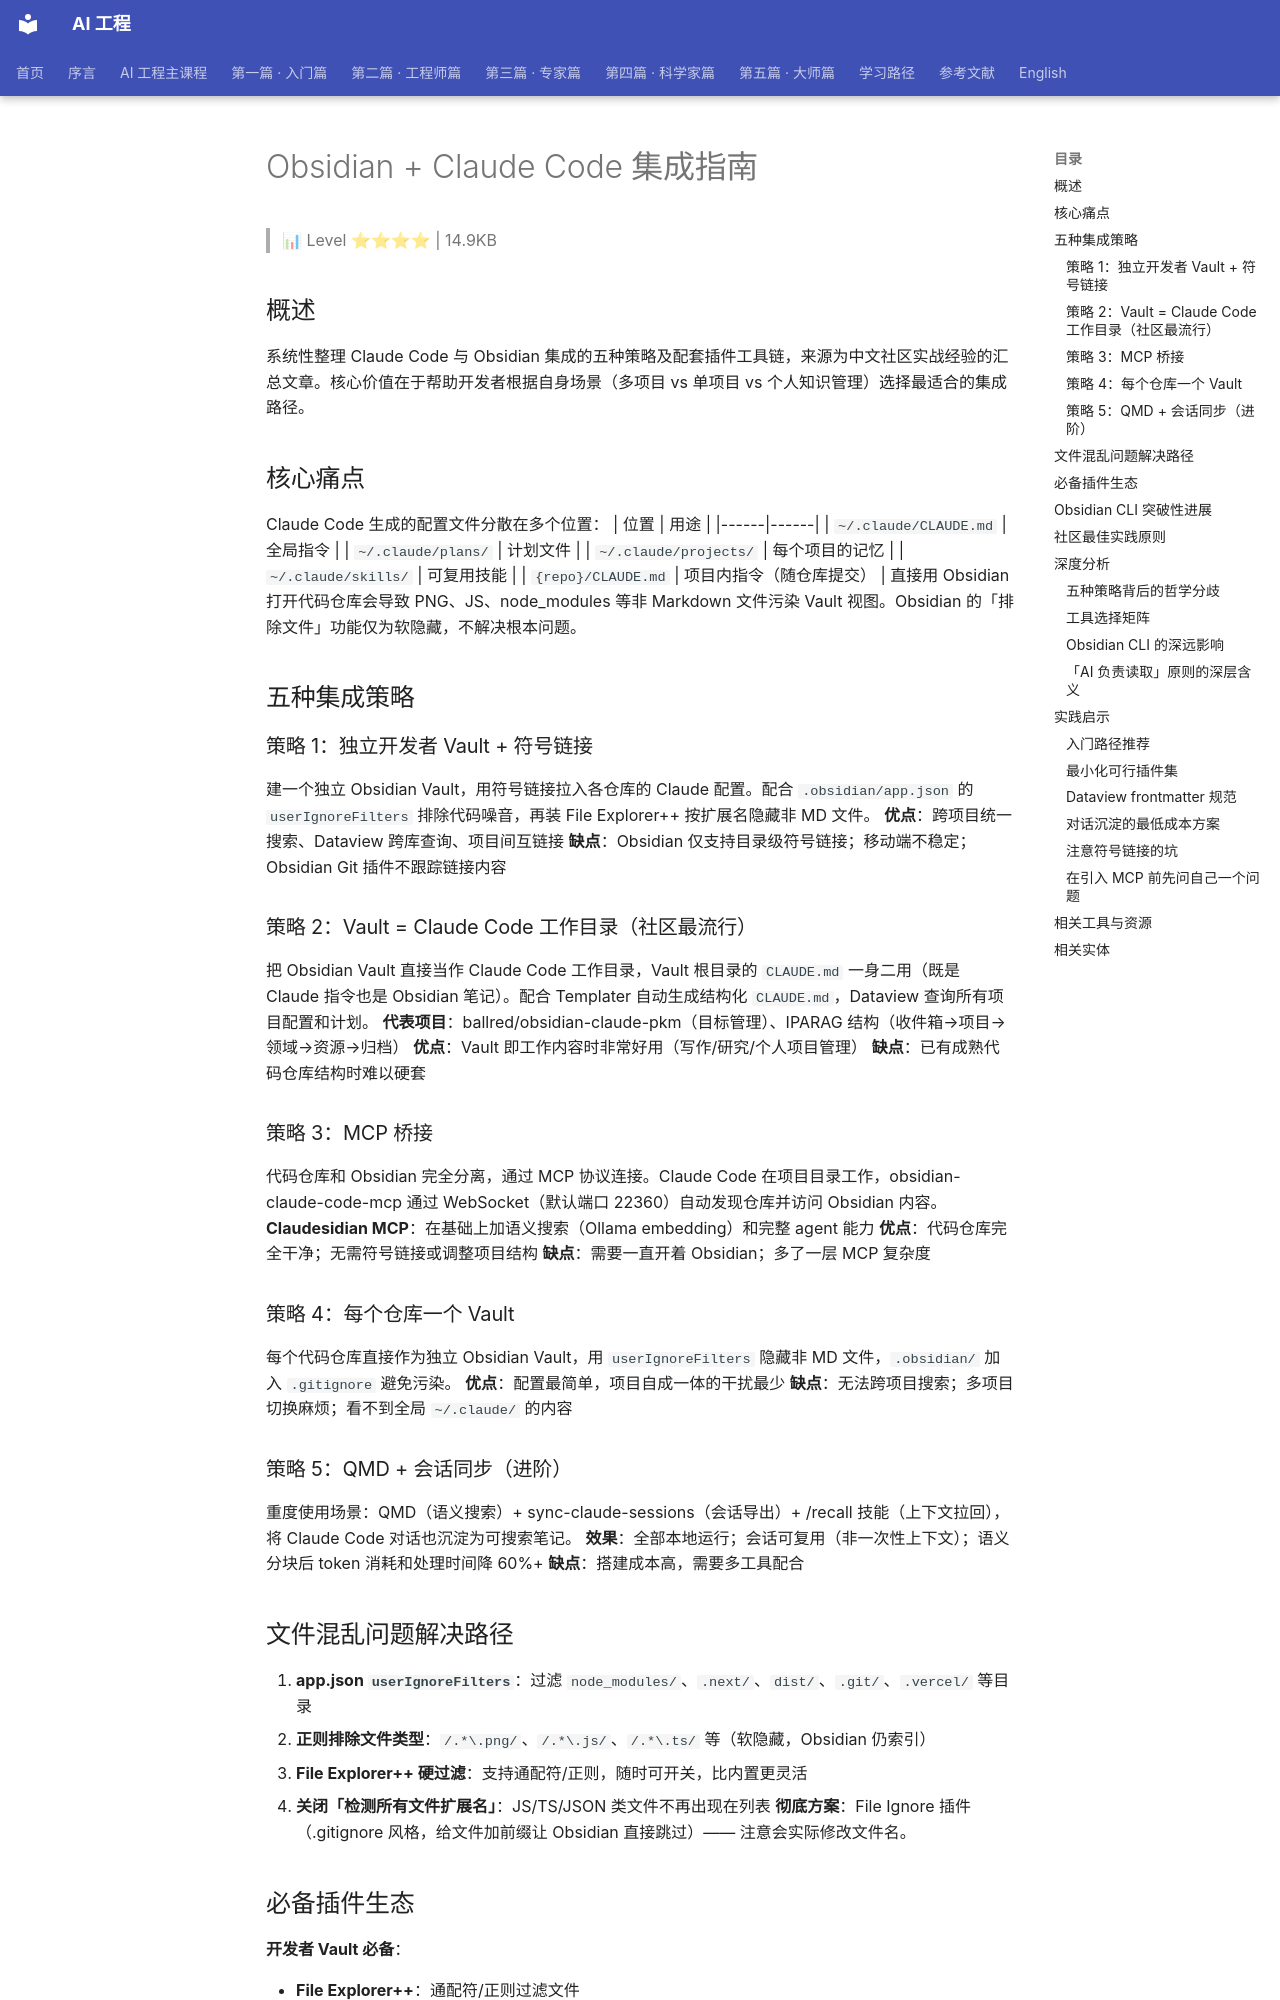

repository: QianJinGuo/wiki-book · page: ch03/044-obsidian-claude-code.html · generator: mkdocs

# Obsidian + Claude Code 集成指南

> 📊 Level ⭐⭐⭐⭐ | 14.9KB

## 概述
系统性整理 Claude Code 与 Obsidian 集成的五种策略及配套插件工具链，来源为中文社区实战经验的汇总文章。核心价值在于帮助开发者根据自身场景（多项目 vs 单项目 vs 个人知识管理）选择最适合的集成路径。

## 核心痛点
Claude Code 生成的配置文件分散在多个位置：
| 位置 | 用途 |
|------|------|
| `~/.claude/CLAUDE.md` | 全局指令 |
| `~/.claude/plans/` | 计划文件 |
| `~/.claude/projects/` | 每个项目的记忆 |
| `~/.claude/skills/` | 可复用技能 |
| `{repo}/CLAUDE.md` | 项目内指令（随仓库提交） |
直接用 Obsidian 打开代码仓库会导致 PNG、JS、node_modules 等非 Markdown 文件污染 Vault 视图。Obsidian 的「排除文件」功能仅为软隐藏，不解决根本问题。

## 五种集成策略
### 策略 1：独立开发者 Vault + 符号链接
建一个独立 Obsidian Vault，用符号链接拉入各仓库的 Claude 配置。配合 `.obsidian/app.json` 的 `userIgnoreFilters` 排除代码噪音，再装 File Explorer++ 按扩展名隐藏非 MD 文件。
**优点**：跨项目统一搜索、Dataview 跨库查询、项目间互链接
**缺点**：Obsidian 仅支持目录级符号链接；移动端不稳定；Obsidian Git 插件不跟踪链接内容

### 策略 2：Vault = Claude Code 工作目录（社区最流行）
把 Obsidian Vault 直接当作 Claude Code 工作目录，Vault 根目录的 `CLAUDE.md` 一身二用（既是 Claude 指令也是 Obsidian 笔记）。配合 Templater 自动生成结构化 `CLAUDE.md`，Dataview 查询所有项目配置和计划。
**代表项目**：ballred/obsidian-claude-pkm（目标管理）、IPARAG 结构（收件箱→项目→领域→资源→归档）
**优点**：Vault 即工作内容时非常好用（写作/研究/个人项目管理）
**缺点**：已有成熟代码仓库结构时难以硬套

### 策略 3：MCP 桥接
代码仓库和 Obsidian 完全分离，通过 MCP 协议连接。Claude Code 在项目目录工作，obsidian-claude-code-mcp 通过 WebSocket（默认端口 22360）自动发现仓库并访问 Obsidian 内容。
**Claudesidian MCP**：在基础上加语义搜索（Ollama embedding）和完整 agent 能力
**优点**：代码仓库完全干净；无需符号链接或调整项目结构
**缺点**：需要一直开着 Obsidian；多了一层 MCP 复杂度

### 策略 4：每个仓库一个 Vault
每个代码仓库直接作为独立 Obsidian Vault，用 `userIgnoreFilters` 隐藏非 MD 文件，`.obsidian/` 加入 `.gitignore` 避免污染。
**优点**：配置最简单，项目自成一体的干扰最少
**缺点**：无法跨项目搜索；多项目切换麻烦；看不到全局 `~/.claude/` 的内容

### 策略 5：QMD + 会话同步（进阶）
重度使用场景：QMD（语义搜索）+ sync-claude-sessions（会话导出）+ /recall 技能（上下文拉回），将 Claude Code 对话也沉淀为可搜索笔记。
**效果**：全部本地运行；会话可复用（非一次性上下文）；语义分块后 token 消耗和处理时间降 60%+
**缺点**：搭建成本高，需要多工具配合

## 文件混乱问题解决路径
1. **app.json `userIgnoreFilters`**：过滤 `node_modules/`、`.next/`、`dist/`、`.git/`、`.vercel/` 等目录
2. **正则排除文件类型**：`/.*\.png/`、`/.*\.js/`、`/.*\.ts/` 等（软隐藏，Obsidian 仍索引）
3. **File Explorer++ 硬过滤**：支持通配符/正则，随时可开关，比内置更灵活
4. **关闭「检测所有文件扩展名」**：JS/TS/JSON 类文件不再出现在列表
**彻底方案**：File Ignore 插件（.gitignore 风格，给文件加前缀让 Obsidian 直接跳过）—— 注意会实际修改文件名。
